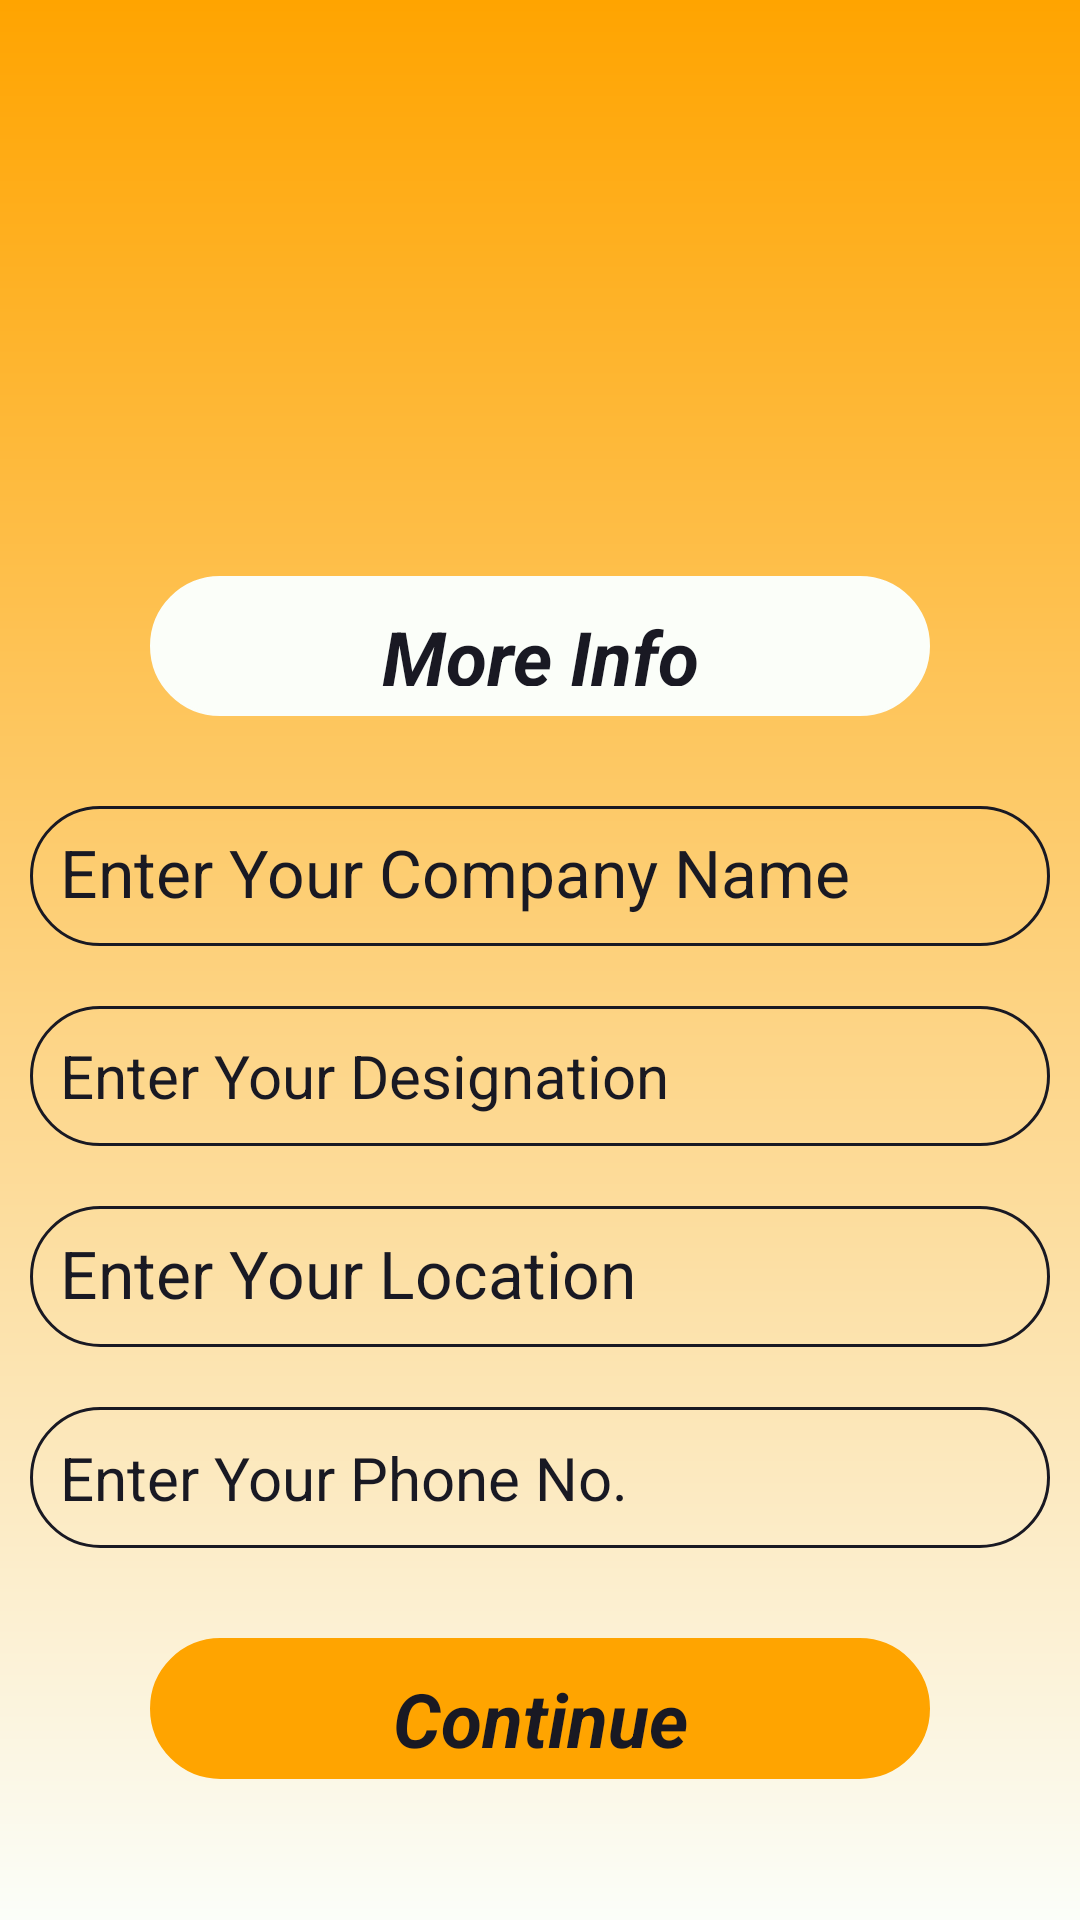

Android layout source for this screen:
<!-- AndroidManifest.xml: application theme Theme.CareerCraft -->
<!-- res/layout/activity_recruiter.xml -->
<?xml version="1.0" encoding="utf-8"?>
<LinearLayout xmlns:android="http://schemas.android.com/apk/res/android"
    xmlns:app="http://schemas.android.com/apk/res-auto"
    xmlns:tools="http://schemas.android.com/tools"
    android:id="@+id/main"
    android:layout_width="match_parent"
    android:layout_height="match_parent"
    android:layout_weight="10"
    android:weightSum="10"
    android:background="@drawable/splash"
    android:orientation="vertical"
    tools:context=".Activities.RecruiterActivity">
    <RelativeLayout
        android:layout_width="match_parent"
        android:layout_height="0dp"
        android:layout_weight="3"
        >
        <ImageView
            android:layout_width="150dp"
            android:layout_height="150dp"
            android:src="@drawable/baseline_account_circle_24"
            android:layout_centerHorizontal="true"
            android:layout_alignParentBottom="true"
            >
        </ImageView>
    </RelativeLayout>
    <LinearLayout
        android:layout_width="match_parent"
        android:layout_height="0dp"
        android:layout_weight="7"
        android:weightSum="7"
        android:orientation="vertical"
        >
        <TextView
            android:layout_width="match_parent"
            android:layout_height="0dp"
            android:layout_weight="1"
            android:text="More Info"
            android:textAlignment="center"
            android:textColor="#191923"
            android:textSize="25dp"
            android:textStyle="bold|italic"
            android:layout_marginLeft="50dp"
            android:layout_marginRight="50dp"
            android:layout_marginBottom="20dp"
            android:backgroundTint="#fbfef9"
            android:padding="10dp"
            android:background="@drawable/rounded_corner"
            >
        </TextView>
        <EditText
            android:layout_width="match_parent"
            android:layout_height="0dp"
            android:layout_weight="1"
            android:hint="Enter Your Company Name"
            android:background="@drawable/rounded_corner"
            android:layout_margin="10dp"
            android:padding="10dp"
            android:id="@+id/companyName"
            android:textColor="#191923"
            android:textColorHint="#191923"
            android:textSize="22dp"
            >
        </EditText>
        <EditText
            android:layout_width="match_parent"
            android:layout_height="0dp"
            android:layout_weight="1"
            android:hint="Enter Your Designation"
            android:background="@drawable/rounded_corner"
            android:layout_margin="10dp"
            android:padding="10dp"
            android:id="@+id/designation"
            android:textColor="#191923"
            android:textColorHint="#191923"
            android:textSize="20dp"
            >
        </EditText>
        <EditText
            android:layout_width="match_parent"
            android:layout_height="0dp"
            android:layout_weight="1"
            android:hint="Enter Your Location"
            android:background="@drawable/rounded_corner"
            android:layout_margin="10dp"
            android:padding="10dp"
            android:id="@+id/location"
            android:textColor="#191923"
            android:textColorHint="#191923"
            android:textSize="22dp"
            >
        </EditText>
        <EditText
            android:layout_width="match_parent"
            android:layout_height="0dp"
            android:layout_weight="1"
            android:hint="Enter Your Phone No."
            android:background="@drawable/rounded_corner"
            android:layout_margin="10dp"
            android:padding="10dp"
            android:id="@+id/phone"
            android:inputType="phone"
            android:textColor="#191923"
            android:textColorHint="#191923"
            android:textSize="20dp"
            >
        </EditText>
        <TextView
            android:layout_width="match_parent"
            android:layout_height="0dp"
            android:layout_weight="1"
            android:text="Continue"
            android:textAlignment="center"
            android:textColor="#191923"
            android:textSize="25dp"
            android:textStyle="bold|italic"
            android:layout_marginLeft="50dp"
            android:layout_marginRight="50dp"
            android:layout_marginTop="20dp"
            android:backgroundTint="#ffa400"
            android:padding="10dp"
            android:id="@+id/btnContinue"
            android:background="@drawable/rounded_corner"
            >
        </TextView>
    </LinearLayout>
</LinearLayout>
<!-- resources referenced by this layout -->
<resources>
  <!-- drawable rounded_corner (drawable) -->
  <?xml version="1.0" encoding="utf-8"?>
  <shape xmlns:android="http://schemas.android.com/apk/res/android"
      android:shape="rectangle"
      >
      <corners android:radius="25dp">
      </corners>
      <stroke android:width="1dip" android:color="#191923">
      </stroke>
  
  </shape>
  <!-- drawable splash (drawable) -->
  <?xml version="1.0" encoding="utf-8"?>
  <shape xmlns:android="http://schemas.android.com/apk/res/android">
      <gradient android:type="linear" android:angle="100"
          android:startColor="#ffa400" android:endColor="#fbfef9"
          >
      </gradient>
  </shape>
  <style name="Theme.CareerCraft" parent="Base.Theme.CareerCraft" />
  <style name="Base.Theme.CareerCraft" parent="Theme.Material3.DayNight.NoActionBar">
          
          
      </style>
</resources>
